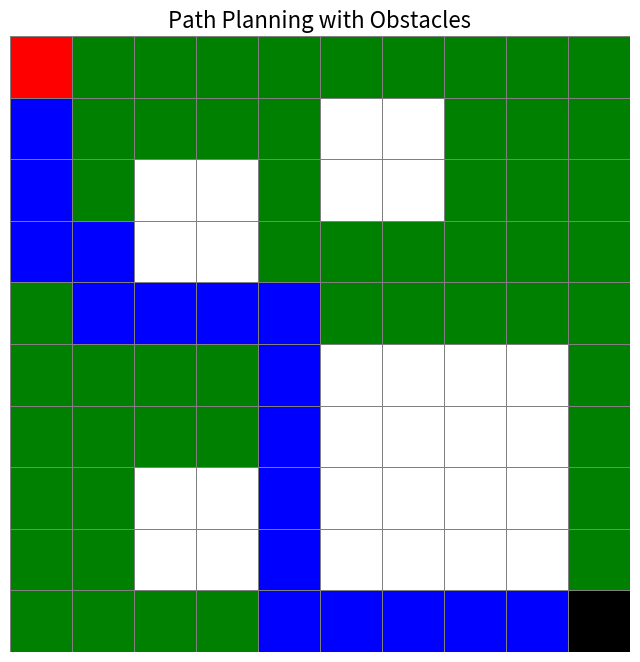

This chart was generated by the following Python code:
import numpy as np
import random
import matplotlib.pyplot as plt
import seaborn as sns

# Parameters
grid_size = 10
start = (0, 0)
finish = (9, 9)
actions = ['up', 'down', 'left', 'right']
num_episodes = 2000
max_steps_per_episode = 200
learning_rate = 0.1
discount_rate = 0.99
exploration_rate = 1.0
max_exploration_rate = 1.0
min_exploration_rate = 0.01
exploration_decay_rate = 0.01

# Define the grid and obstacles
grid = np.zeros((grid_size, grid_size))

# Obstacles: Add 2x2, 4x4, and two additional custom obstacles
obstacles = []
# 2x2 square obstacle
obstacles.extend([(2, 2), (2, 3), (3, 2), (3, 3)])
# 4x4 square obstacle
obstacles.extend([(5 + x, 5 + y) for x in range(4) for y in range(4)])
# Additional obstacles (diagonal and random placement)
obstacles.extend([(1, 5), (2, 6), (1,6 ),(2,5)])  # Diagonal obstacle
obstacles.extend([(7, 2), (8, 2),(8,3),(7,3)])  # Randomly placed obstacle

# Mark obstacles in the grid
for obs in obstacles:
    grid[obs] = -1

# Initialize Q-table
q_table = np.zeros((grid_size, grid_size, len(actions)))

# Helper functions
def is_valid_position(position):
    """Check if a position is valid (inside the grid and not an obstacle)."""
    return (
        0 <= position[0] < grid_size
        and 0 <= position[1] < grid_size
        and position not in obstacles
    )

def get_next_position(position, action):
    """Get the next position based on the current position and action."""
    if action == 'up':
        next_position = (position[0] - 1, position[1])
    elif action == 'down':
        next_position = (position[0] + 1, position[1])
    elif action == 'left':
        next_position = (position[0], position[1] - 1)
    elif action == 'right':
        next_position = (position[0], position[1] + 1)
    return next_position if is_valid_position(next_position) else position

# Training
for episode in range(num_episodes):
    state = start
    for step in range(max_steps_per_episode):
        # Exploration vs. exploitation
        if random.uniform(0, 1) < exploration_rate:
            action_index = random.randint(0, len(actions) - 1)  # Explore
        else:
            action_index = np.argmax(q_table[state[0], state[1], :])  # Exploit
        
        action = actions[action_index]
        next_state = get_next_position(state, action)
        
        # Reward system
        if next_state == finish:
            reward = 100
        elif next_state in obstacles:
            reward = -100
        else:
            reward = -1  # Penalize each step
        
        # Update Q-value
        q_table[state[0], state[1], action_index] = q_table[state[0], state[1], action_index] + \
            learning_rate * (reward + discount_rate * np.max(q_table[next_state[0], next_state[1], :]) - \
                             q_table[state[0], state[1], action_index])
        
        state = next_state
        
        if state == finish:
            break

    # Decay exploration rate
    exploration_rate = min_exploration_rate + \
        (max_exploration_rate - min_exploration_rate) * np.exp(-exploration_decay_rate * episode)

# Test the learned policy
state = start
path = [state]
while state != finish:
    action_index = np.argmax(q_table[state[0], state[1], :])
    action = actions[action_index]
    state = get_next_position(state, action)
    path.append(state)

print("Path taken by the agent:", path)

# Mark the path on the grid
for pos in path:
    if pos != start and pos != finish:
        grid[pos] = 1  # Mark the path

# Visualization with matplotlib and seaborn
visual_grid = np.copy(grid)
visual_grid[start] = 2  # Start
visual_grid[finish] = 3  # Finish

# Define a custom color map
cmap = sns.color_palette(['white', 'green', 'blue', 'red', 'black'])
plt.figure(figsize=(8, 8))
sns.heatmap(
    visual_grid,
    annot=False,
    fmt="",
    cmap=cmap,
    cbar=False,
    linewidths=0.5,
    linecolor="gray",
    xticklabels=False,
    yticklabels=False,
)
plt.title("Path Planning with Obstacles", fontsize=16)
plt.show()
